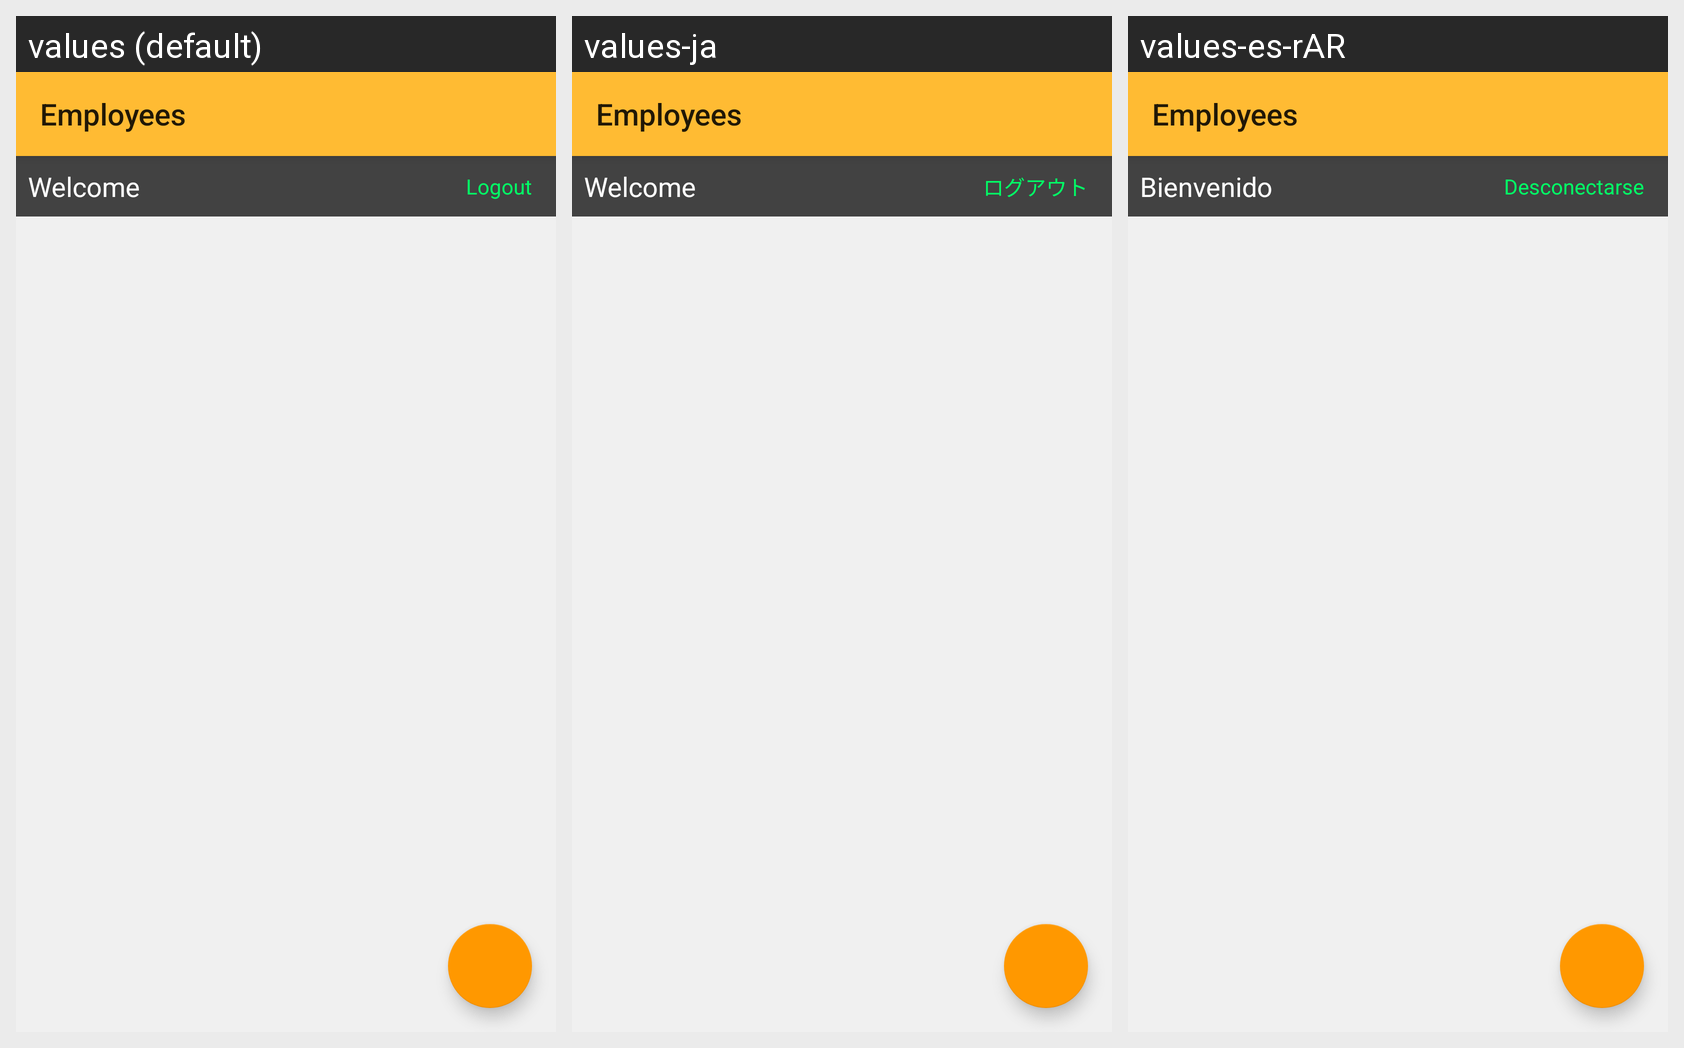

The same Android screen rendered under several of its app's locales, left to right. List the strings drawn on it with the default value and each locale's translation.
Android screen res/layout/activity_list.xml rendered under 3 locales, left to right: values (default), values-ja, values-es-rAR. Device: Nexus 5 (rendered at 1080×1920; each locale shown at half size, 540×960, under a caption strip naming it); theme Theme.AppCompat.Light.NoActionBar.
Strings drawn on this screen, with the default value and each locale's value (text and hints the layout hard-codes, and strings that could not be matched under every locale, appear in the picture but are not listed):

welcome_wo_exclamation
  values: Welcome
  values-ja: Welcome
  values-es-rAR: Bienvenido

logout
  values: Logout
  values-ja: ログアウト
  values-es-rAR: Desconectarse
